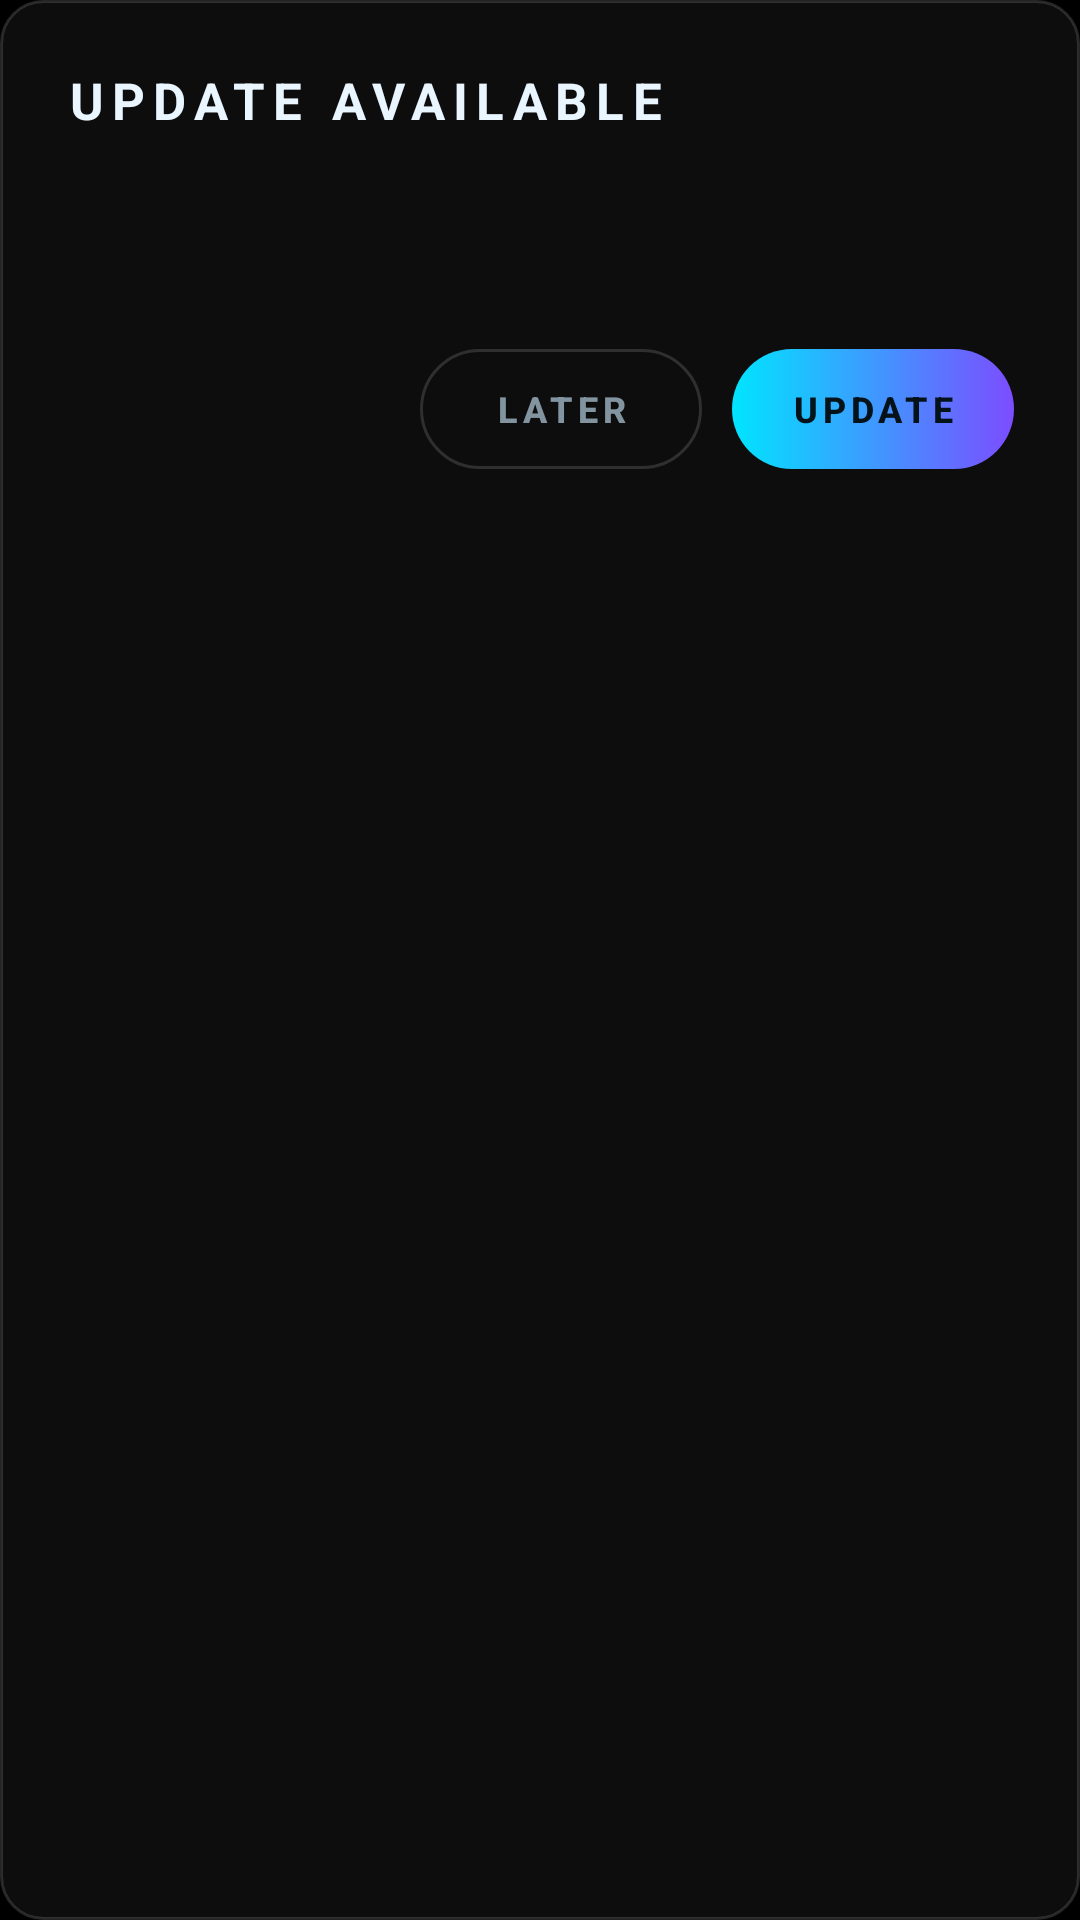

This screen was rendered from an Android layout file. Write that file and the resources it references.
<!-- AndroidManifest.xml: application theme Theme.ShadowInjector -->
<!-- res/layout/dialog_update.xml -->
<?xml version="1.0" encoding="utf-8"?>
<LinearLayout xmlns:android="http://schemas.android.com/apk/res/android"
    android:layout_width="match_parent"
    android:layout_height="wrap_content"
    android:background="@drawable/bg_card"
    android:orientation="vertical"
    android:paddingStart="22dp"
    android:paddingTop="22dp"
    android:paddingEnd="22dp"
    android:paddingBottom="18dp">

    <TextView
        android:layout_width="wrap_content"
        android:layout_height="wrap_content"
        android:letterSpacing="0.16"
        android:text="@string/update_available"
        android:textColor="@color/text_primary"
        android:textSize="17sp"
        android:textStyle="bold" />

    <TextView
        android:id="@+id/txtUpdateVersion"
        android:layout_width="wrap_content"
        android:layout_height="wrap_content"
        android:layout_marginTop="6dp"
        android:fontFamily="monospace"
        android:letterSpacing="0.08"
        android:textColor="@color/accent"
        android:textSize="12sp"
        android:textStyle="bold" />

    <TextView
        android:id="@+id/txtUpdateNotes"
        android:layout_width="match_parent"
        android:layout_height="wrap_content"
        android:layout_marginTop="12dp"
        android:letterSpacing="0.04"
        android:lineSpacingExtra="3dp"
        android:textColor="@color/text_secondary"
        android:textSize="12.5sp" />

    <LinearLayout
        android:layout_width="match_parent"
        android:layout_height="wrap_content"
        android:layout_marginTop="20dp"
        android:gravity="end"
        android:orientation="horizontal">

        <Button
            android:id="@+id/btnUpdateLater"
            android:layout_width="wrap_content"
            android:layout_height="40dp"
            android:background="@drawable/bg_button_ghost"
            android:letterSpacing="0.14"
            android:minWidth="94dp"
            android:stateListAnimator="@null"
            android:text="@string/later"
            android:textAllCaps="true"
            android:textColor="@color/text_secondary"
            android:textSize="12sp"
            android:textStyle="bold" />

        <Button
            android:id="@+id/btnUpdateNow"
            android:layout_width="wrap_content"
            android:layout_height="40dp"
            android:layout_marginStart="10dp"
            android:background="@drawable/bg_button_solid"
            android:letterSpacing="0.14"
            android:minWidth="94dp"
            android:stateListAnimator="@null"
            android:text="@string/update"
            android:textAllCaps="true"
            android:textColor="#FF04121A"
            android:textSize="12sp"
            android:textStyle="bold" />
    </LinearLayout>

</LinearLayout>
<!-- resources referenced by this layout -->
<resources>
  <color name="accent">#FF00E5FF</color>
  <color name="text_primary">#FFE9F6FF</color>
  <color name="text_secondary">#CC9FB6C6</color>
  <!-- drawable bg_button_ghost (drawable) -->
  <?xml version="1.0" encoding="utf-8"?>
  <selector xmlns:android="http://schemas.android.com/apk/res/android">
      <item android:state_pressed="true">
          <shape android:shape="rectangle">
              <solid android:color="#1AFFFFFF" />
              <stroke
                  android:width="1dp"
                  android:color="#4DFFFFFF" />
              <corners android:radius="20dp" />
          </shape>
      </item>
      <item>
          <shape android:shape="rectangle">
              <solid android:color="@android:color/transparent" />
              <stroke
                  android:width="1dp"
                  android:color="@color/stroke" />
              <corners android:radius="20dp" />
          </shape>
      </item>
  </selector>
  <!-- drawable bg_button_solid (drawable) -->
  <?xml version="1.0" encoding="utf-8"?>
  <selector xmlns:android="http://schemas.android.com/apk/res/android">
      <item android:state_pressed="true">
          <shape android:shape="rectangle">
              <gradient
                  android:angle="0"
                  android:endColor="#FF5E35B7"
                  android:startColor="#FF0097A7" />
              <corners android:radius="20dp" />
          </shape>
      </item>
      <item>
          <shape android:shape="rectangle">
              <gradient
                  android:angle="0"
                  android:endColor="@color/accent_deep"
                  android:startColor="@color/accent" />
              <corners android:radius="20dp" />
          </shape>
      </item>
  </selector>
  <!-- drawable bg_card (drawable) -->
  <?xml version="1.0" encoding="utf-8"?>
  <shape xmlns:android="http://schemas.android.com/apk/res/android"
      android:shape="rectangle">
      <solid android:color="@color/bg_panel" />
      <stroke
          android:width="1dp"
          android:color="@color/stroke" />
      <corners android:radius="14dp" />
  </shape>
  <string name="later">LATER</string>
  <string name="update">UPDATE</string>
  <string name="update_available">UPDATE AVAILABLE</string>
  <style name="Theme.ShadowInjector" parent="Theme.AppCompat.NoActionBar">
          <item name="android:windowBackground">@color/bg</item>
          <item name="android:colorBackground">@color/bg</item>
          <item name="android:statusBarColor">@android:color/black</item>
          <item name="android:navigationBarColor">@android:color/black</item>
          <item name="android:windowLightStatusBar">false</item>
          <item name="android:textColorPrimary">@color/text_primary</item>
          <item name="android:textColorSecondary">@color/text_secondary</item>
          <item name="colorAccent">@color/accent</item>
          <item name="colorControlNormal">@color/text_secondary</item>
          <item name="android:windowNoTitle" tools:targetApi="31">true</item>
      </style>
  <color name="stroke">#24FFFFFF</color>
  <color name="accent_deep">#FF7C4DFF</color>
  <color name="bg_panel">#0DFFFFFF</color>
  <color name="bg">#FF000000</color>
</resources>
